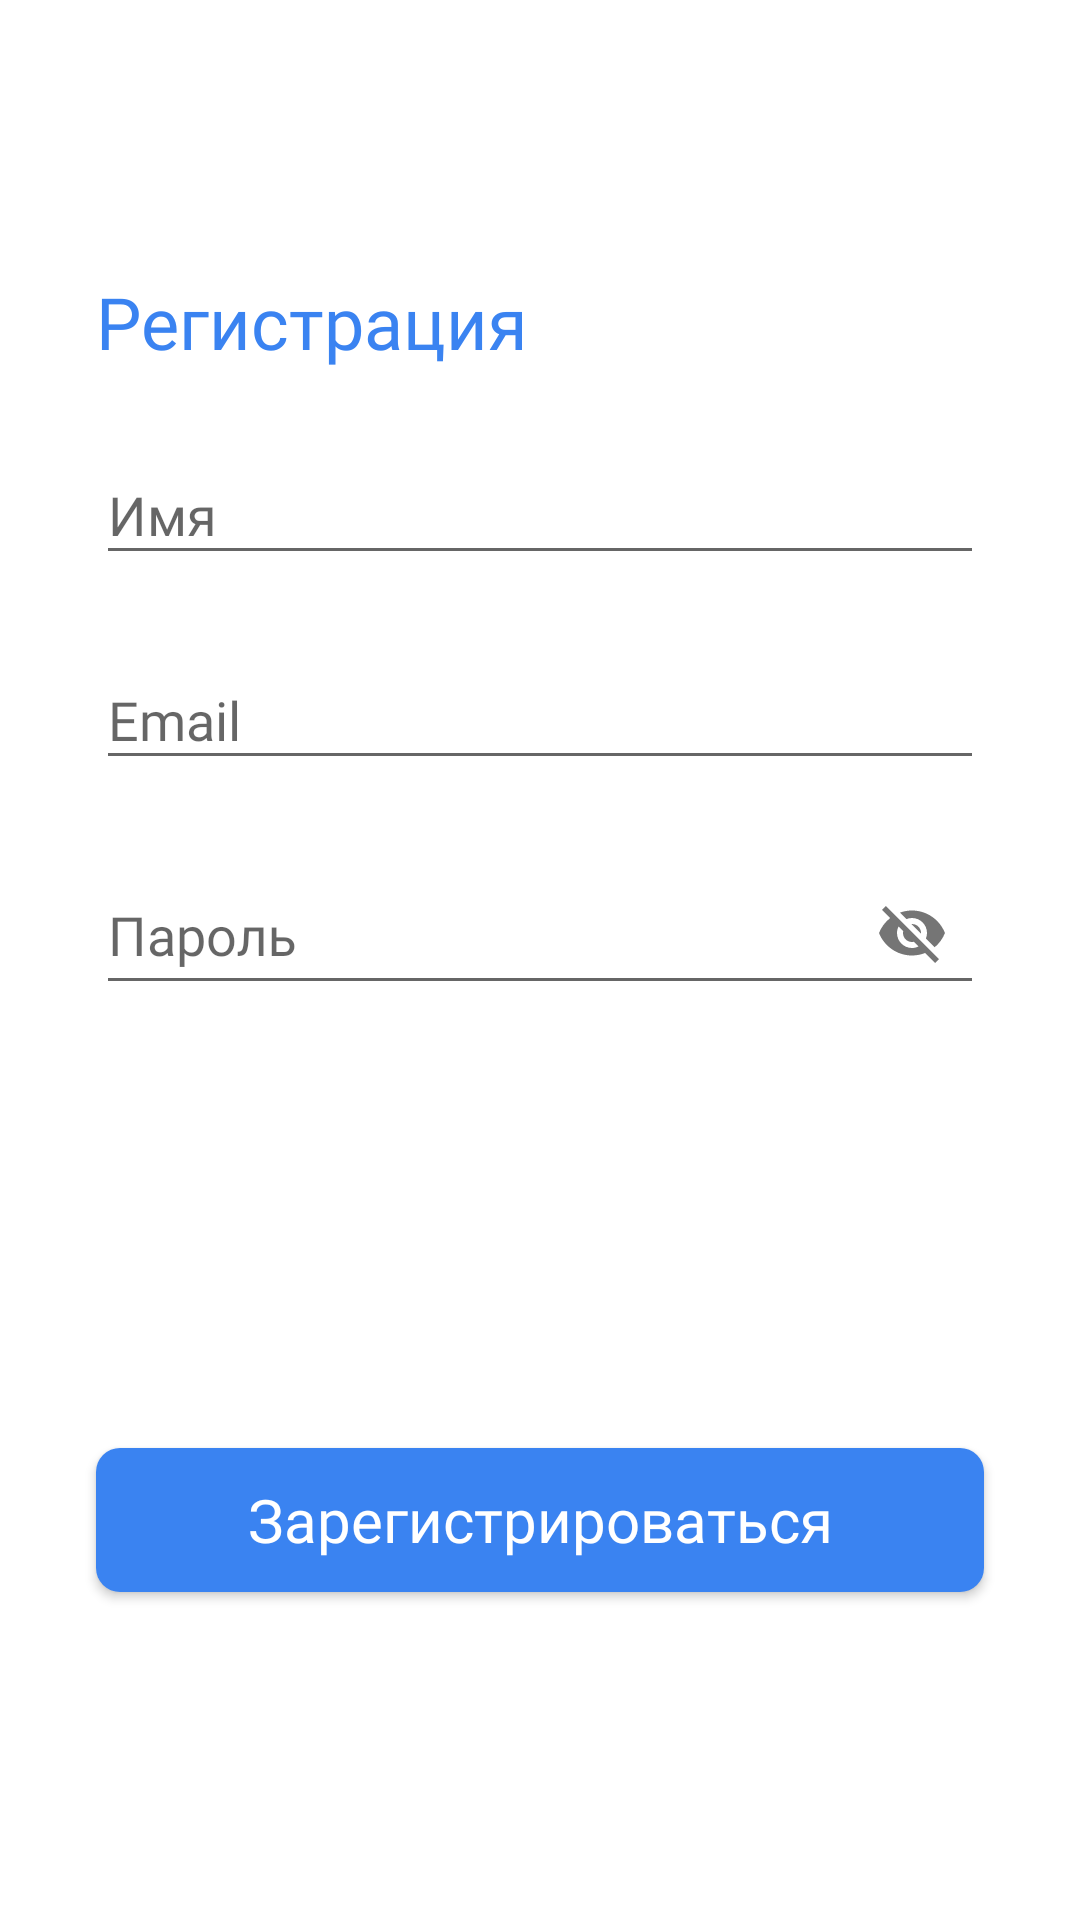

Layout XML and referenced resources for this Android screen:
<!-- AndroidManifest.xml: application theme Theme.VTBfinances -->
<!-- res/layout/activity_registration.xml -->
<?xml version="1.0" encoding="utf-8"?>
<androidx.constraintlayout.widget.ConstraintLayout xmlns:android="http://schemas.android.com/apk/res/android"
    xmlns:app="http://schemas.android.com/apk/res-auto"
    xmlns:tools="http://schemas.android.com/tools"
    android:layout_width="match_parent"
    android:layout_height="match_parent">

    <TextView
        android:id="@+id/act_registration_title_tv"
        android:layout_width="match_parent"
        android:layout_height="wrap_content"
        android:layout_marginHorizontal="32dp"
        android:fontFamily="@font/montserrat_bold"
        android:text="@string/act_registration_title"
        android:textColor="@color/col_primary"
        android:textSize="24sp"
        app:layout_constraintBottom_toBottomOf="parent"
        app:layout_constraintTop_toTopOf="parent"
        app:layout_constraintVertical_bias="0.15" />

    <com.google.android.material.textfield.TextInputLayout
        android:id="@+id/act_registration_name_il"
        style="@style/Widget.Design.TextInputLayout"
        android:layout_width="match_parent"
        android:layout_height="wrap_content"
        android:layout_marginHorizontal="32dp"
        android:layout_marginTop="16dp"
        android:hint="@string/act_registration_name"
        app:layout_constraintEnd_toEndOf="parent"
        app:layout_constraintStart_toStartOf="parent"
        app:layout_constraintTop_toBottomOf="@id/act_registration_title_tv">

        <com.google.android.material.textfield.TextInputEditText
            android:id="@+id/act_registration_name_et"
            android:layout_width="match_parent"
            android:layout_height="match_parent"
            android:fontFamily="@font/montserrat_regular" />

    </com.google.android.material.textfield.TextInputLayout>


    <com.google.android.material.textfield.TextInputLayout
        android:id="@+id/act_registration_mail_il"
        style="@style/Widget.Design.TextInputLayout"
        android:layout_width="match_parent"
        android:layout_height="wrap_content"
        android:layout_marginHorizontal="32dp"
        android:layout_marginTop="16dp"
        android:hint="@string/act_registration_mail"
        app:layout_constraintEnd_toEndOf="parent"
        app:layout_constraintStart_toStartOf="parent"
        app:layout_constraintTop_toBottomOf="@id/act_registration_name_il">

        <com.google.android.material.textfield.TextInputEditText
            android:id="@+id/act_registration_mail_et"
            android:layout_width="match_parent"
            android:layout_height="wrap_content"
            android:fontFamily="@font/montserrat_regular"
            android:inputType="textEmailAddress" />

    </com.google.android.material.textfield.TextInputLayout>

    <com.google.android.material.textfield.TextInputLayout
        android:id="@+id/act_registration_password_il"
        style="@style/Widget.Design.TextInputLayout"
        android:layout_width="match_parent"
        android:layout_height="wrap_content"
        android:layout_marginHorizontal="32dp"
        android:layout_marginTop="16dp"
        android:hint="@string/act_registration_password"
        app:layout_constraintEnd_toEndOf="parent"
        app:layout_constraintStart_toStartOf="parent"
        app:layout_constraintTop_toBottomOf="@id/act_registration_mail_il"
        app:passwordToggleEnabled="true">

        <com.google.android.material.textfield.TextInputEditText
            android:id="@+id/act_registration_password_et"
            android:layout_width="match_parent"
            android:layout_height="match_parent"
            android:fontFamily="@font/montserrat_regular"
            android:max="100" />


    </com.google.android.material.textfield.TextInputLayout>

    <androidx.appcompat.widget.AppCompatButton
        android:id="@+id/act_registration_send"
        android:layout_width="match_parent"
        android:layout_height="wrap_content"
        android:layout_margin="32dp"
        android:background="@drawable/bg_registration_btn"
        android:fontFamily="@font/montserrat_bold"
        android:text="@string/act_registration_btn"
        android:textAllCaps="false"
        android:textColor="@android:color/white"
        android:textSize="20sp"
        app:layout_constraintBottom_toBottomOf="parent"
        app:layout_constraintEnd_toEndOf="parent"

        app:layout_constraintStart_toStartOf="parent"
        app:layout_constraintTop_toBottomOf="@id/act_registration_password_il"
        app:layout_constraintVertical_bias="0.6" />

</androidx.constraintlayout.widget.ConstraintLayout>
<!-- resources referenced by this layout -->
<resources>
  <color name="col_primary">#3A83F1</color>
  <!-- drawable bg_registration_btn (drawable) -->
  <?xml version="1.0" encoding="utf-8"?>
  <shape xmlns:android="http://schemas.android.com/apk/res/android">
      <solid android:color="@color/col_primary"/>
      <corners android:radius="8dp"/>
  </shape>
  <string name="act_registration_btn">Зарегистрироваться</string>
  <string name="act_registration_mail">Email</string>
  <string name="act_registration_name">Имя</string>
  <string name="act_registration_password">Пароль</string>
  <string name="act_registration_title">Регистрация</string>
  <style name="Theme.VTBfinances" parent="Theme.MaterialComponents.DayNight.NoActionBar">
          
          <item name="colorPrimary">@color/col_primary</item>
          <item name="colorPrimaryVariant">@color/purple_700</item>
          <item name="colorOnPrimary">@color/white</item>
          
          <item name="colorSecondary">@color/col_primary</item>
          <item name="colorSecondaryVariant">@color/col_primary</item>
          <item name="colorOnSecondary">@color/black</item>
          
          <item name="android:statusBarColor" tools:targetApi="l">?attr/colorPrimaryVariant</item>
          
      </style>
  <color name="purple_700">#FF3700B3</color>
  <color name="white">#FFFFFFFF</color>
  <color name="black">#FF000000</color>
</resources>
